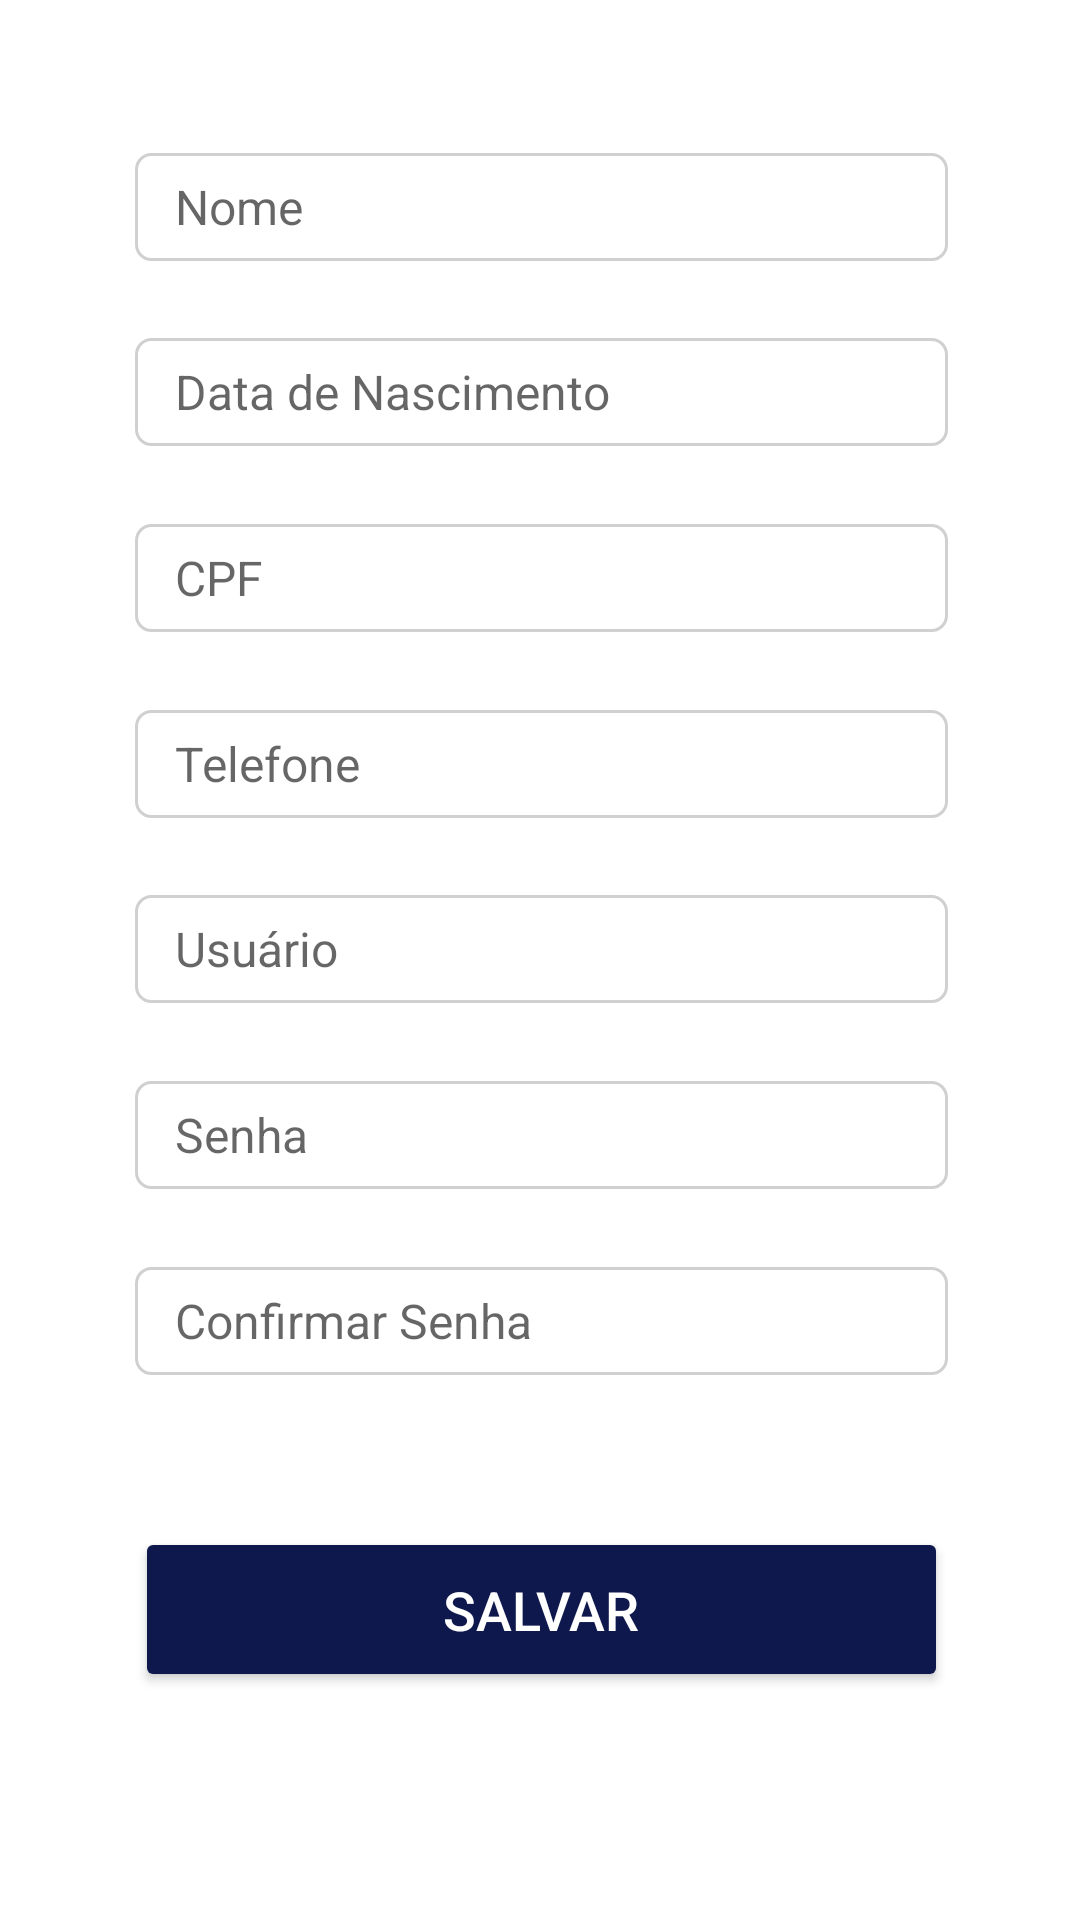

Android layout source for this screen:
<!-- AndroidManifest.xml: activity theme ActionBarTheme -->
<!-- res/layout/activity_editar_perfil.xml -->
<?xml version="1.0" encoding="utf-8"?>
<androidx.constraintlayout.widget.ConstraintLayout xmlns:android="http://schemas.android.com/apk/res/android"
    xmlns:app="http://schemas.android.com/apk/res-auto"
    xmlns:tools="http://schemas.android.com/tools"
    android:layout_width="match_parent"
    android:layout_height="match_parent"
    android:background="#FFFFFF"
    android:scrollbarAlwaysDrawHorizontalTrack="true"
    tools:context=".activity.EditarPerfilActivity">

    <EditText
        android:id="@+id/edtNovoNome"
        android:layout_width="0dp"
        android:layout_height="36dp"
        android:layout_marginTop="25dp"
        android:background="@drawable/edit_text_border"
        android:hint="Nome"
        android:inputType="textPersonName"
        android:maxLength="50"
        android:paddingLeft="40px"
        android:textAlignment="viewStart"
        android:textColor="#131627"
        android:textColorLink="#FFFFFF"
        android:textSize="16sp"
        app:layout_constraintBottom_toTopOf="@+id/edtNovoDataNascimento"
        app:layout_constraintEnd_toEndOf="@+id/edtNovoDataNascimento"
        app:layout_constraintHorizontal_bias="0.563"
        app:layout_constraintStart_toStartOf="@+id/edtNovoDataNascimento"
        app:layout_constraintTop_toTopOf="parent" />

    <EditText
        android:id="@+id/edtNovoDataNascimento"
        android:layout_width="0dp"
        android:layout_height="36dp"
        android:background="@drawable/edit_text_border"
        android:hint="Data de Nascimento"
        android:inputType="date"
        android:paddingLeft="40px"
        android:textAlignment="viewStart"
        android:textColor="#131627"
        android:textColorLink="#FFFFFF"
        android:textSize="16dp"
        app:layout_constraintBottom_toTopOf="@+id/edtNovoCpf"
        app:layout_constraintEnd_toEndOf="@+id/edtNovoCpf"
        app:layout_constraintHorizontal_bias="0.563"
        app:layout_constraintStart_toStartOf="@+id/edtNovoCpf"
        app:layout_constraintTop_toBottomOf="@+id/edtNovoNome" />

    <EditText
        android:id="@+id/edtNovoCpf"
        android:layout_width="0dp"
        android:layout_height="36dp"
        android:background="@drawable/edit_text_border"
        android:hint="CPF"
        android:inputType="number"
        android:maxLength="11"
        android:paddingLeft="40px"
        android:textAlignment="viewStart"
        android:textColor="#131627"
        android:textColorLink="#FFFFFF"
        android:textSize="16dp"
        app:layout_constraintBottom_toTopOf="@+id/edtNovoTelefone"
        app:layout_constraintEnd_toEndOf="@+id/edtNovoTelefone"
        app:layout_constraintHorizontal_bias="0.495"
        app:layout_constraintStart_toStartOf="@+id/edtNovoTelefone"
        app:layout_constraintTop_toBottomOf="@+id/edtNovoDataNascimento" />

    <EditText
        android:id="@+id/edtNovoTelefone"
        android:layout_width="0dp"
        android:layout_height="36dp"
        android:background="@drawable/edit_text_border"
        android:hint="Telefone"
        android:inputType="phone"
        android:maxLength="11"
        android:paddingLeft="40px"
        android:textAlignment="viewStart"
        android:textColor="#131627"
        android:textColorLink="#FFFFFF"
        android:textSize="16dp"
        app:layout_constraintBottom_toTopOf="@+id/edtNovoLogin"
        app:layout_constraintEnd_toEndOf="@+id/edtNovoLogin"
        app:layout_constraintHorizontal_bias="0.495"
        app:layout_constraintStart_toStartOf="@+id/edtNovoLogin"
        app:layout_constraintTop_toBottomOf="@+id/edtNovoCpf" />

    <EditText
        android:id="@+id/edtNovoLogin"
        android:layout_width="0dp"
        android:layout_height="36dp"
        android:background="@drawable/edit_text_border"
        android:hint="Usuário"
        android:inputType="textPersonName"
        android:maxLength="20"
        android:paddingLeft="40px"
        android:textAlignment="viewStart"
        android:textColor="#131627"
        android:textColorLink="#FFFFFF"
        android:textSize="16dp"
        app:layout_constraintBottom_toTopOf="@+id/edtNovoSenha"
        app:layout_constraintEnd_toEndOf="@+id/edtNovoSenha"
        app:layout_constraintHorizontal_bias="0.495"
        app:layout_constraintStart_toStartOf="@+id/edtNovoSenha"
        app:layout_constraintTop_toBottomOf="@+id/edtNovoTelefone" />

    <EditText
        android:id="@+id/edtNovoSenha"
        android:layout_width="0dp"
        android:layout_height="36dp"
        android:background="@drawable/edit_text_border"
        android:hint="Senha"
        android:inputType="textPassword"
        android:maxLength="8"
        android:paddingLeft="40px"
        android:textAlignment="viewStart"
        android:textColor="#131627"
        android:textColorLink="#FFFFFF"
        android:textSize="16dp"
        app:layout_constraintBottom_toTopOf="@+id/edtNovoConfirmarSenha"
        app:layout_constraintEnd_toEndOf="@+id/btCriar"
        app:layout_constraintHorizontal_bias="0.563"
        app:layout_constraintStart_toStartOf="@+id/btCriar"
        app:layout_constraintTop_toBottomOf="@+id/edtNovoLogin" />

    <EditText
        android:id="@+id/edtNovoConfirmarSenha"
        android:layout_width="0dp"
        android:layout_height="36dp"
        android:layout_marginBottom="25dp"
        android:background="@drawable/edit_text_border"
        android:hint="Confirmar Senha"
        android:inputType="textPassword"
        android:maxLength="8"
        android:paddingLeft="40px"
        android:textAlignment="viewStart"
        android:textColor="#131627"
        android:textColorLink="#FFFFFF"
        android:textSize="16dp"
        app:layout_constraintBottom_toTopOf="@+id/btCriar"
        app:layout_constraintEnd_toEndOf="@+id/btCriar"
        app:layout_constraintHorizontal_bias="0.0"
        app:layout_constraintStart_toStartOf="@+id/btCriar"
        app:layout_constraintTop_toBottomOf="@+id/edtNovoSenha" />

    <Button
        android:id="@+id/btCriar"
        android:layout_width="271dp"
        android:layout_height="55dp"
        android:layout_marginBottom="50dp"
        android:backgroundTint="#0F184C"
        android:text="Salvar"
        android:textColor="#FFFFFF"
        android:textSize="18sp"
        app:cornerRadius="4dp"
        app:layout_constraintBottom_toBottomOf="parent"
        app:layout_constraintEnd_toEndOf="parent"
        app:layout_constraintHorizontal_bias="0.504"
        app:layout_constraintStart_toStartOf="parent"
        app:layout_constraintTop_toBottomOf="@+id/edtNovoConfirmarSenha" />

</androidx.constraintlayout.widget.ConstraintLayout>
<!-- resources referenced by this layout -->
<resources>
  <!-- drawable edit_text_border (drawable) -->
  <shape
      xmlns:android="http://schemas.android.com/apk/res/android"
      android:shape="rectangle">
      <solid
          android:color="#FFFFFF"/>
  
      <corners
          android:bottomRightRadius="5dp"
          android:bottomLeftRadius="5dp"
          android:topLeftRadius="5dp"
          android:topRightRadius="5dp"/>
      <stroke
          android:color="#D0D0D0"
          android:width="1dp"/>
  </shape>
  <style name="ActionBarTheme" parent="Theme.AppCompat.Light.DarkActionBar">
          <item name="android:background">@color/barraSuperiorCadastro</item>
      </style>
  <color name="barraSuperiorCadastro">#0F184C</color>
</resources>
